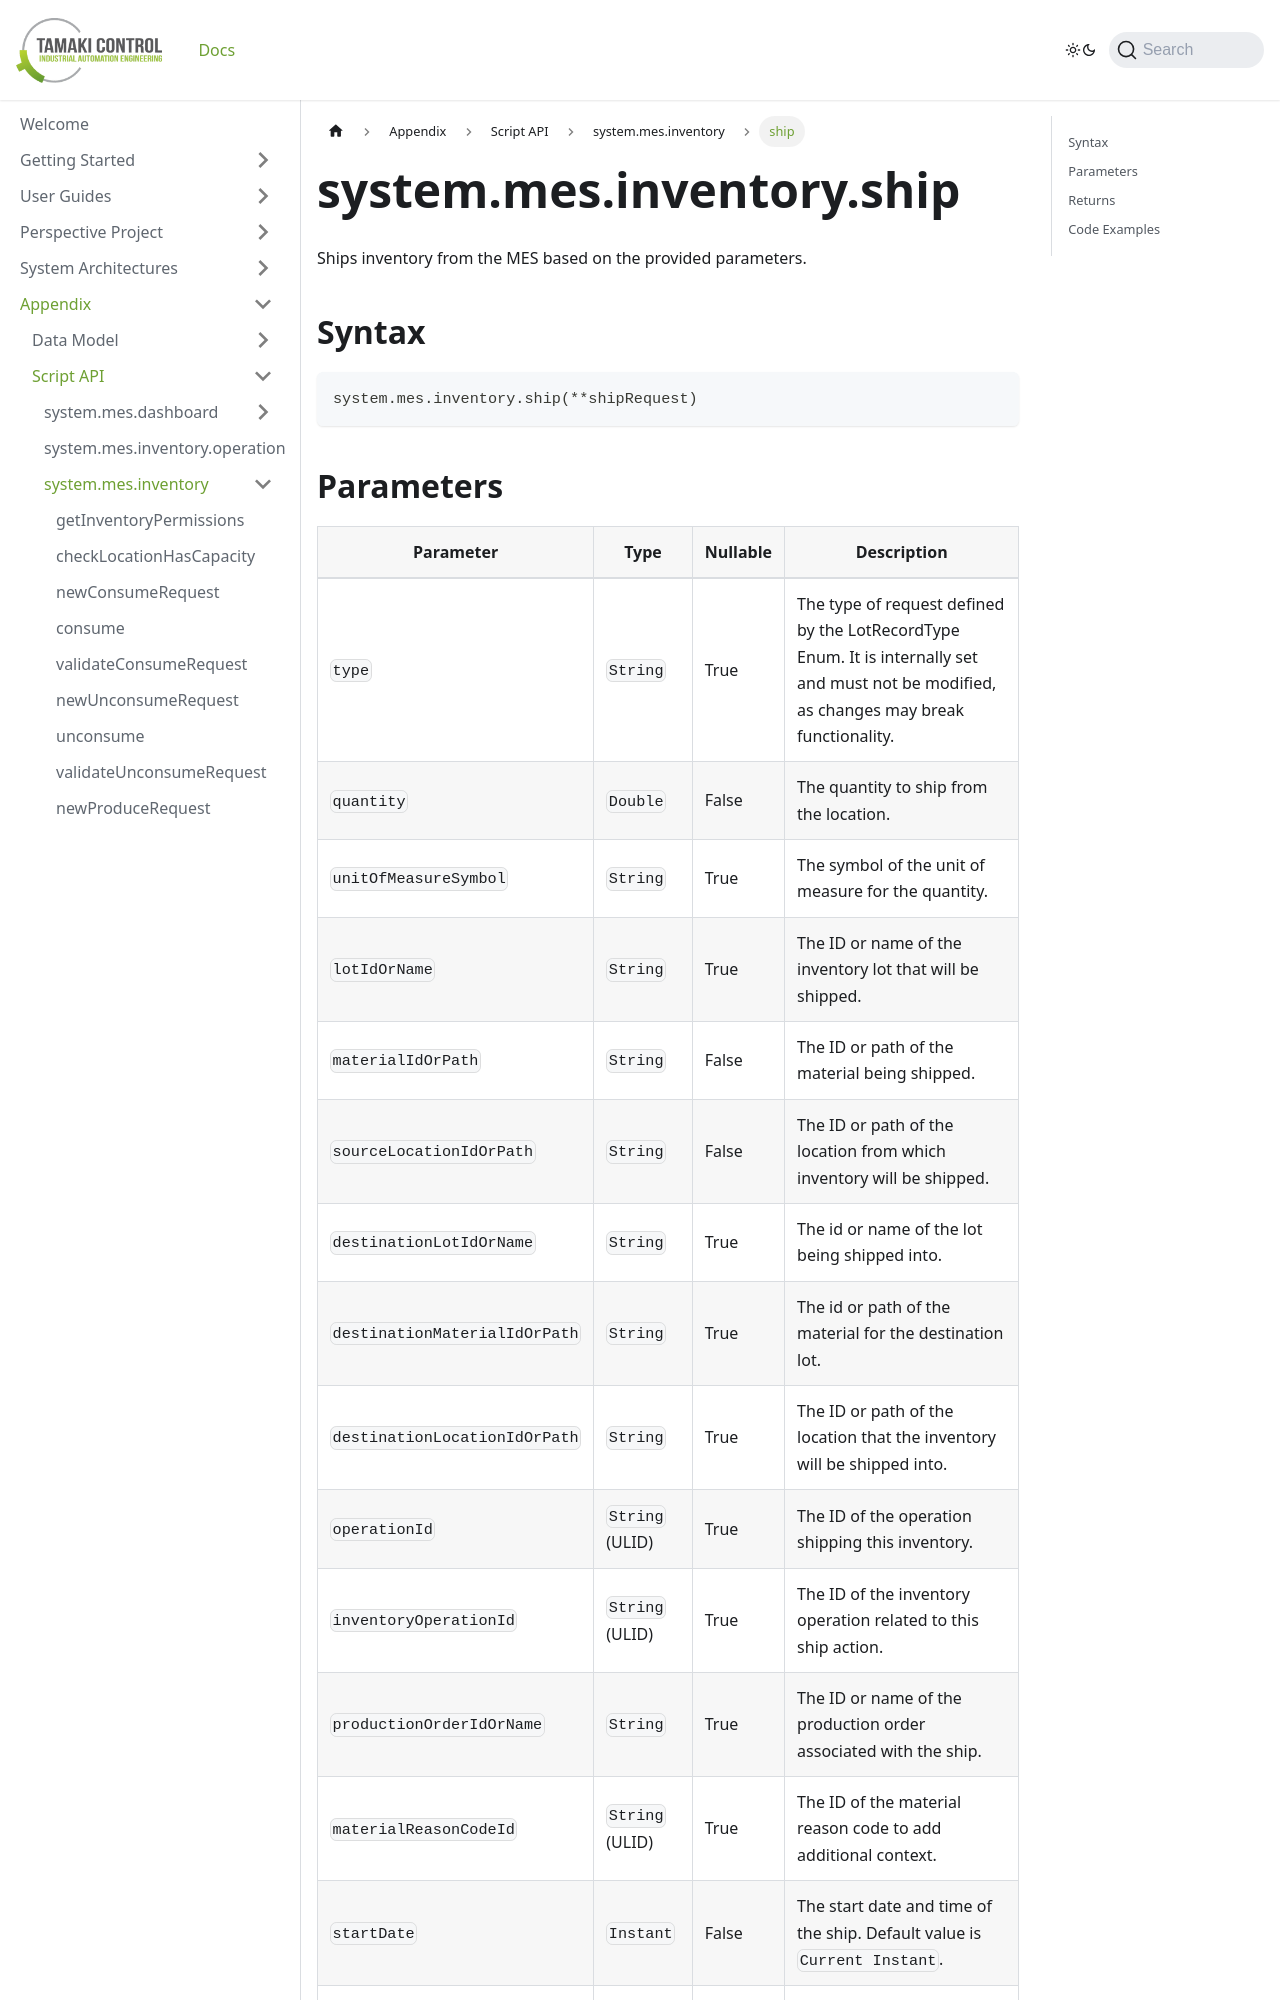

repository: TamakiControl/tamaki-mes-docs · page: docs/appendix/script-api/inventory-script-api/ship/index.html · generator: docusaurus

---
sidebar_position: 37
title: "ship"
description: "Ships inventory from the MES based on the provided parameters."
---

# system.mes.inventory.ship

Ships inventory from the MES based on the provided parameters.

## Syntax

```python
system.mes.inventory.ship(**shipRequest)
```
